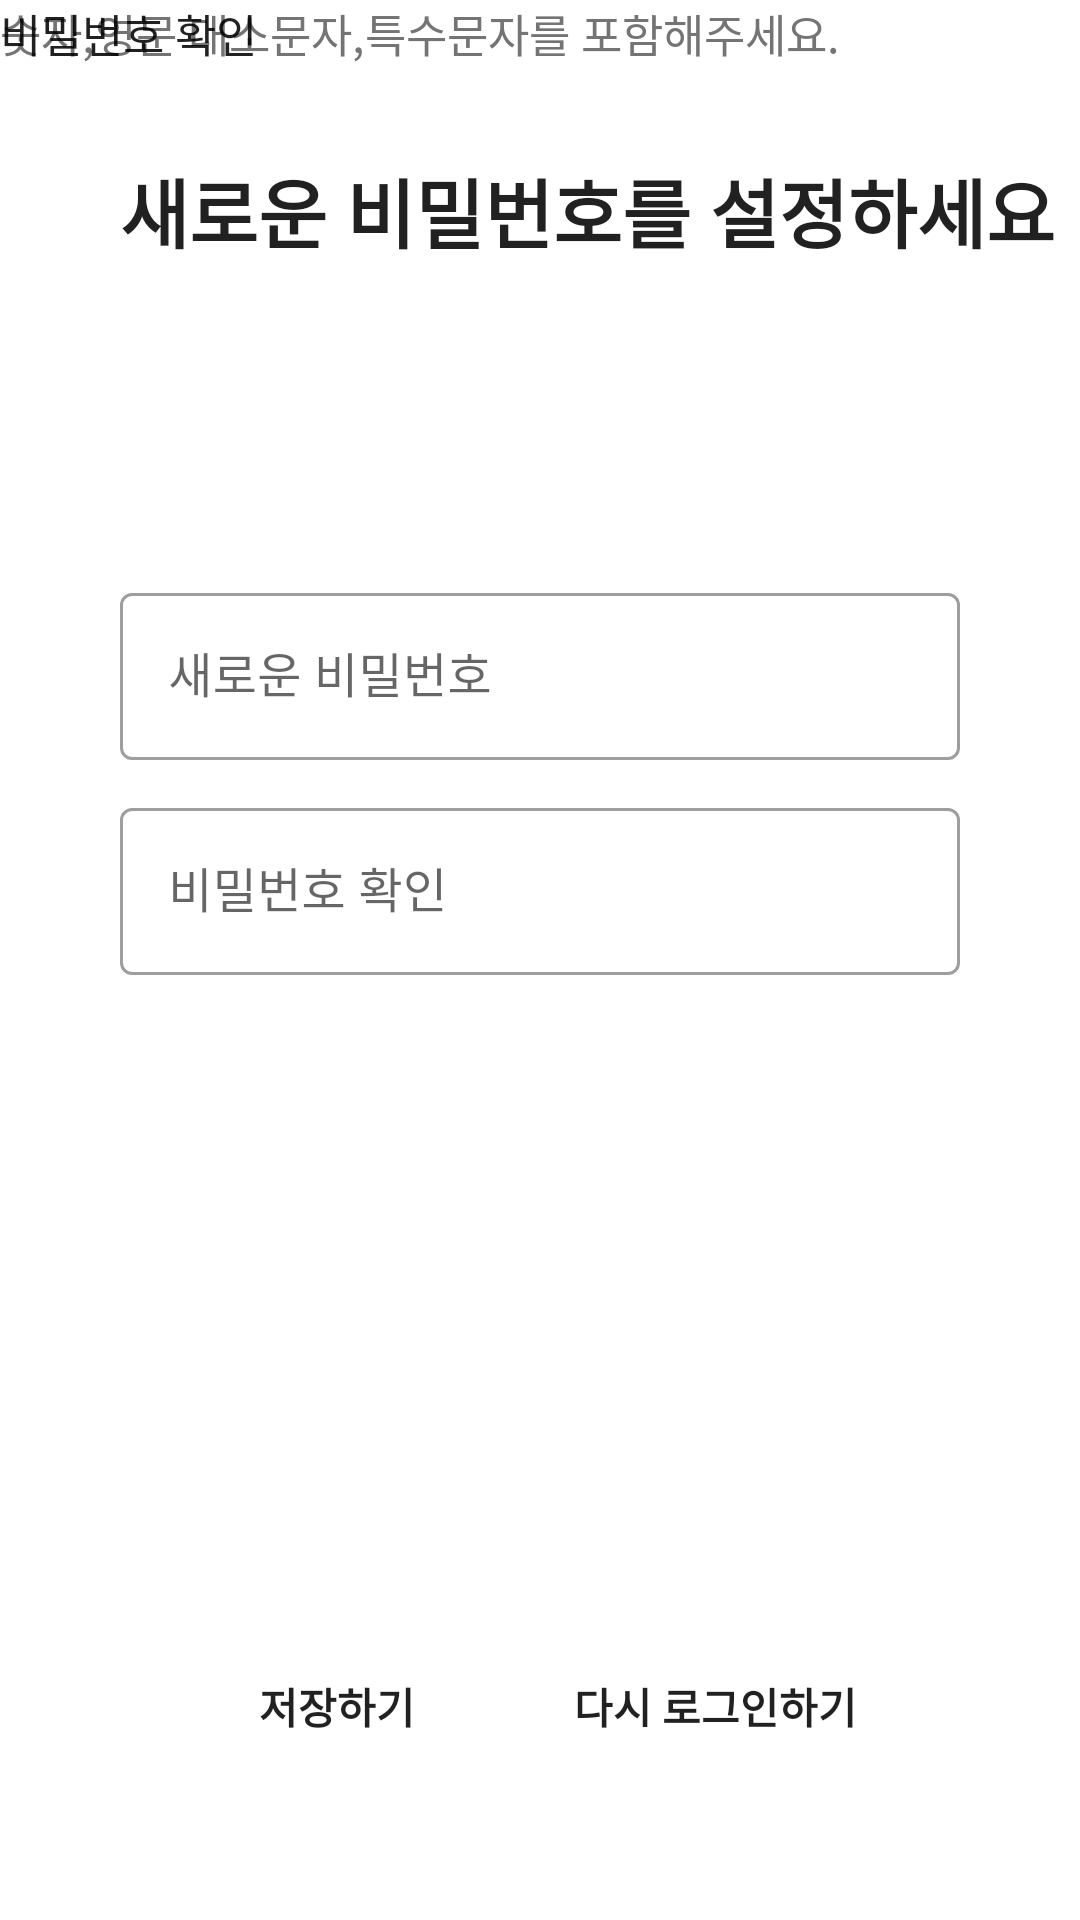

This screen was rendered from an Android layout file. Write that file and the resources it references.
<!-- AndroidManifest.xml: application theme Theme.MenuApp_Test -->
<!-- res/layout/activity_new_pw.xml -->
<?xml version="1.0" encoding="utf-8"?>
<androidx.constraintlayout.widget.ConstraintLayout
    xmlns:android="http://schemas.android.com/apk/res/android"
    xmlns:app="http://schemas.android.com/apk/res-auto"
    xmlns:tools="http://schemas.android.com/tools"
    android:layout_width="match_parent"
    android:layout_height="match_parent"
    tools:context=".NewPwActivity">

    <TextView
        android:id="@+id/txt_newpw"
        android:layout_width="wrap_content"
        android:layout_height="wrap_content"
        android:layout_marginStart="40dp"
        android:layout_marginTop="52dp"
        android:text="새로운 비밀번호를 설정하세요"
        android:textSize="25dp"
        android:textStyle="bold"
        app:layout_constraintStart_toStartOf="parent"
        app:layout_constraintTop_toTopOf="parent" />

    <com.google.android.material.textfield.TextInputLayout
        style="@style/Widget.MaterialComponents.TextInputLayout.OutlinedBox"
        android:layout_width="0dp"
        android:layout_height="wrap_content"
        android:layout_marginLeft="40dp"
        android:layout_marginRight="40dp"
        android:hint="새로운 비밀번호"
        app:layout_constraintBottom_toBottomOf="parent"
        app:layout_constraintHorizontal_bias="0.0"
        app:layout_constraintLeft_toLeftOf="parent"
        app:layout_constraintRight_toRightOf="parent"
        app:layout_constraintTop_toTopOf="parent"
        app:layout_constraintVertical_bias="0.332">

        <com.google.android.material.textfield.TextInputEditText
            android:id="@+id/newpw"
            android:layout_width="match_parent"
            android:layout_height="wrap_content"
            android:inputType="textPassword" />
    </com.google.android.material.textfield.TextInputLayout>


    <TextView
        android:id="@+id/txt_newpw2"
        android:layout_width="wrap_content"
        android:layout_height="wrap_content"
        android:text="숫자,영문 대소문자,특수문자를 포함해주세요."
        android:textColor="#747474"
        android:textSize="15sp"
        tools:layout_editor_absoluteX="40dp"
        tools:layout_editor_absoluteY="284dp"
        tools:ignore="MissingConstraints" />

    <com.google.android.material.textfield.TextInputLayout
        style="@style/Widget.MaterialComponents.TextInputLayout.OutlinedBox"
        android:layout_width="0dp"
        android:layout_height="wrap_content"
        android:layout_marginLeft="40dp"
        android:layout_marginRight="40dp"
        android:hint="비밀번호 확인"
        app:layout_constraintBottom_toBottomOf="parent"
        app:layout_constraintHorizontal_bias="0.0"
        app:layout_constraintLeft_toLeftOf="parent"
        app:layout_constraintRight_toRightOf="parent"
        app:layout_constraintTop_toTopOf="parent"
        app:layout_constraintVertical_bias="0.456">

        <com.google.android.material.textfield.TextInputEditText
            android:id="@+id/checkpw"
            android:layout_width="match_parent"
            android:layout_height="wrap_content"
            android:inputType="textPassword" />
    </com.google.android.material.textfield.TextInputLayout>

    <Button
        android:id="@+id/btn_checkpw"
        android:layout_width="wrap_content"
        android:layout_height="wrap_content"
        android:text="비밀번호 확인"
        android:textSize="15sp"
        tools:layout_editor_absoluteX="40dp"
        tools:layout_editor_absoluteY="367dp"
        tools:ignore="MissingConstraints" />

    <Button
        android:id="@+id/btn_newpw"
        android:layout_width="wrap_content"
        android:layout_height="wrap_content"
        android:layout_marginTop="10dp"
        android:text="저장하기"
        android:textStyle="bold"
        app:layout_constraintBottom_toBottomOf="parent"
        app:layout_constraintLeft_toLeftOf="parent"
        app:layout_constraintRight_toRightOf="parent"
        app:layout_constraintTop_toTopOf="parent"
        app:layout_constraintHorizontal_bias="0.28"
        app:layout_constraintVertical_bias="0.90">

    </Button>

    <Button
        android:id="@+id/btn_newpw2"
        android:layout_width="wrap_content"
        android:layout_height="wrap_content"
        android:layout_marginTop="10dp"
        android:text="다시 로그인하기"
        android:textStyle="bold"
        app:layout_constraintBottom_toBottomOf="parent"
        app:layout_constraintLeft_toLeftOf="parent"
        app:layout_constraintRight_toRightOf="parent"
        app:layout_constraintTop_toTopOf="parent"
        app:layout_constraintHorizontal_bias="0.72"
        app:layout_constraintVertical_bias="0.90">

    </Button>




</androidx.constraintlayout.widget.ConstraintLayout>
<!-- resources referenced by this layout -->
<resources>
  <style name="Theme.MenuApp_Test" parent="Theme.MaterialComponents.DayNight.DarkActionBar">
          
          <item name="colorPrimary">@color/black</item>              
          <item name="colorPrimaryVariant">@color/black</item>      
          <item name="colorOnPrimary">@color/white</item>
          
          <item name="colorSecondary">#faf4c0</item>
          <item name="colorSecondaryVariant">#faf4c0</item>
          <item name="colorOnSecondary">@color/black</item>
          
          <item name="android:statusBarColor">?attr/colorPrimaryVariant</item>
          
          <item name="android:textViewStyle">@style/customTextViewFontStyle</item>
          <item name="android:buttonStyle">@style/customButtonFontStyle</item>
          <item name="android:editTextStyle">@style/customEditTextFontStyle</item>
          <item name="android:radioButtonStyle">@style/customRadioButtonFontStyle</item>
          <item name="android:checkboxStyle">@style/customCheckboxFontStyle</item>
          
          <item name="windowActionBar">false</item>
          <item name="windowNoTitle">true</item>
      </style>
  <!-- not gathered from this repository: default colours our renderer supplied (Android Studio template values) -->
  <color name="black">#FF000000</color>
  <color name="white">#FFFFFFFF</color>
</resources>
